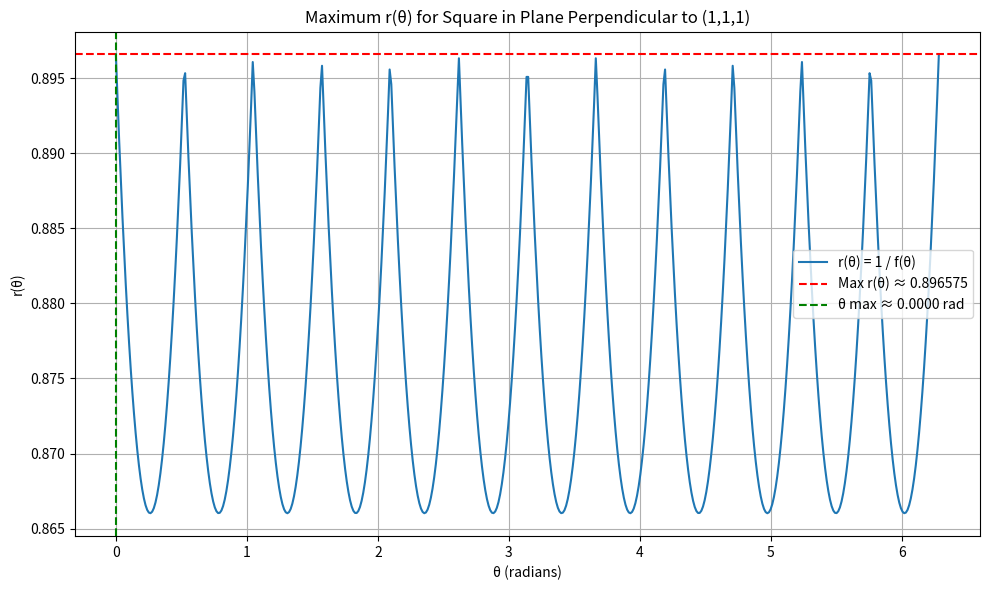

Python code for this plot:
#!/usr/bin/env python3

import numpy as np
import matplotlib.pyplot as plt

# Define reference orthonormal basis in the plane orthogonal to n = (1,1,1)
u0 = np.array([1/np.sqrt(2), -1/np.sqrt(2), 0])
v0 = np.array([1/np.sqrt(6), 1/np.sqrt(6), -2/np.sqrt(6)])

# Function to compute f(theta)
def f_theta(theta):
  cos_t = np.cos(theta)
  sin_t = np.sin(theta)

  u = cos_t * u0 + sin_t * v0
  v = -sin_t * u0 + cos_t * v0

  vals = []
  for j in range(3):
    u_j = u[j]
    v_j = v[j]
    vals.append(abs(u_j + v_j))
    vals.append(abs(u_j - v_j))

  return max(vals)

# Generate theta values and evaluate f(theta) and r(theta)
theta_vals = np.linspace(0, 2*np.pi, 500)
f_vals = np.array([f_theta(theta) for theta in theta_vals])
r_vals = 1 / f_vals

# Find maximum r(theta)
max_r = np.max(r_vals)
theta_max_r = theta_vals[np.argmax(r_vals)]

# Plot the result
plt.figure(figsize=(10,6))
plt.plot(theta_vals, r_vals, label='r(θ) = 1 / f(θ)')
plt.axhline(max_r, color='red', linestyle='--', label=f'Max r(θ) ≈ {max_r:.6f}')
plt.axvline(theta_max_r, color='green', linestyle='--', label=f'θ max ≈ {theta_max_r:.4f} rad')
plt.title('Maximum r(θ) for Square in Plane Perpendicular to (1,1,1)')
plt.xlabel('θ (radians)')
plt.ylabel('r(θ)')
plt.grid(True)
plt.legend(loc='center right')
plt.tight_layout()
plt.show()

# Print the result
print(f"Maximum r(θ) ≈ {max_r:.10f} at θ ≈ {theta_max_r:.10f} radians")
